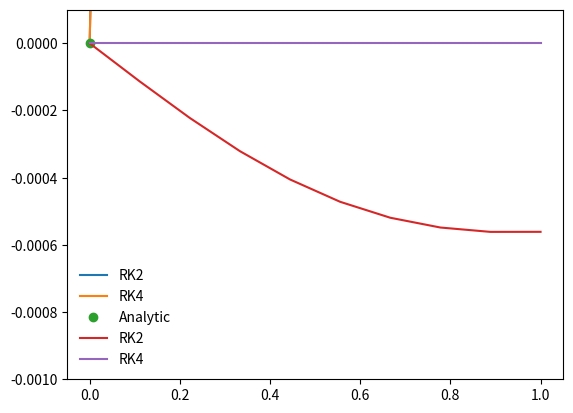

This figure's Python source:
%matplotlib inline
import matplotlib.pyplot as plt
import numpy as np

def dfdx(x,f):
    return x**2 + x

def f_int(x,C):
    return (x**3)/3. + 0.5*x**2 + C

def rk2_core(x_i,f_i,h,g):
    # g is the fx/dx
    # advance f by a step h
    
    # half step
    x_ipoh = x_i + 0.5*h
    f_ipoh = f_i + 0.5*h*g(x_i,f_i)
    
    # full step
    f_ipo = f_i + h*g(x_ipoh, f_ipoh)
    
    return f_ipo

def rk2(dfdx,a,b,f_a,N):
    
    # dfdx is the derivative wrt x
    # a is the lower bound
    # b is the upper bound
    # f_a is the boundary condition at a 
    # N is the number of steps
    
    # define our steps (in array) 
    x = np.linspace(a,b,N)
    
    # a single step size
    h = x[1] - x[0]
    
    # an array to hold f
    f = np.zeros(N, dtype=float)
    
    f[0] = f_a   # value of f at a
    
    # evolve f along x
    for i in range(1,N):
        f[i] = rk2_core(x[i-1], f[i-1],h,dfdx)
        
    return x,f

def rk4_core(x_i,f_i,h,g):
    
    # define x at 1/2 step
    x_ipoh = x_i + 0.5*h
    
    # define x at 1 step
    x_ipo = x_i + h
    
    # advance f by a step h
    
    k_1 = h*g(x_i,f_i)
    k_2 = h*g(x_ipoh, f_i + 0.5*k_1)
    k_3 = h*g(x_ipoh, f_i + 0.5*k_2)
    k_4 = h*g(x_ipo, f_i + k_3)
    
    f_ipo = f_i + (k_1 + 2*k_2 + 2*k_3 + k_4)/6.
    
    return f_ipo

def rk4(dfdx,a,b,f_a,N):
    
    # dfdx is the derivative wrt x
    # a is the lower bound
    # b is the upper bound
    # f_a is the boundary condition at a
    # N is the number of steps
    
    # define our steps
    x = np.linspace(a,b,N)
    
    # a single step size
    h = x[1]-x[0]
    
    # an array to hold f
    f = np.zeros(N,dtype=float)
    
    f[0] = f_a   # value of f at a
    
    # evolve f along x
    for i in range(1,N):
        f[i] = rk4_core(x[i-1],f[i-1],h,dfdx)
        
    return x,f

a = 0.0
b = 1.0
f_a = 0.0
N = 10

x_2, f_2 = rk2(dfdx,a,b,f_a,N)
x_4, f_4 = rk4(dfdx,a,b,f_a,N)

x = x_2.copy()

plt.plot(x_2,f_2,label='RK2')
plt.plot(x_4,f_4,label='RK4')
plt.plot(x,f_int(x,f_a),'o',label='Analytic')
plt.legend(frameon=False)

a = 0.0
b = 1.0
f_a = 1.0
N = 10

x_2, f_2 = rk2(dfdx,a,b,f_a,N)
x_4, f_4 = rk4(dfdx,a,b,f_a,N)

x = x_2.copy()

f_analytic = f_int(x,f_a)

error_2 = (f_2-f_analytic)/f_analytic
error_4 = (f_4-f_analytic)/f_analytic

plt.plot(x_2,error_2,label='RK2')
plt.plot(x_4,error_4,label='RK4')

plt.ylim([-1.e-3,1.0e-4])

plt.legend(frameon=False)

print(error_4)

